Run: headless pygame with SDL's dummy video driver; simulated clock (each Clock.tick advances the game by its frame time, no real sleeping); random seed 0; keys injected as events and as key.get_pressed() state; no mouse input.
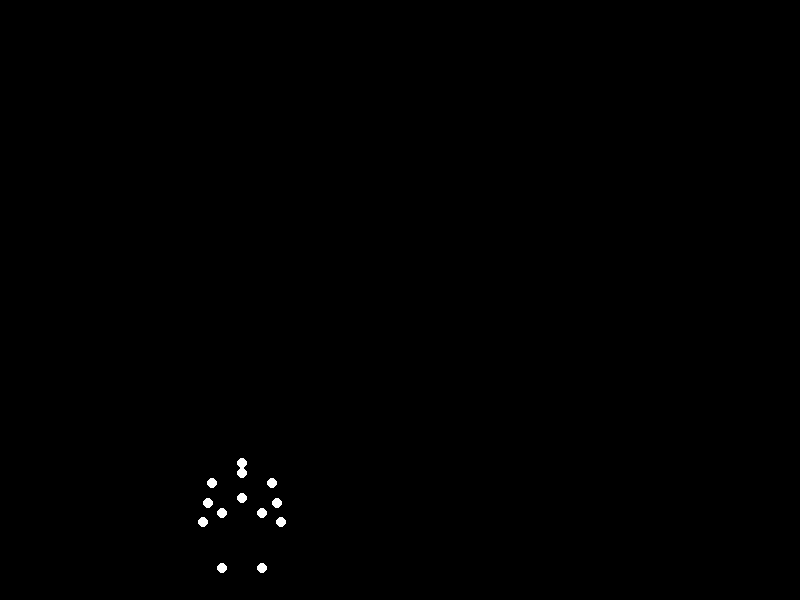
Frame 1 of 4 · flips 1–60 · no input
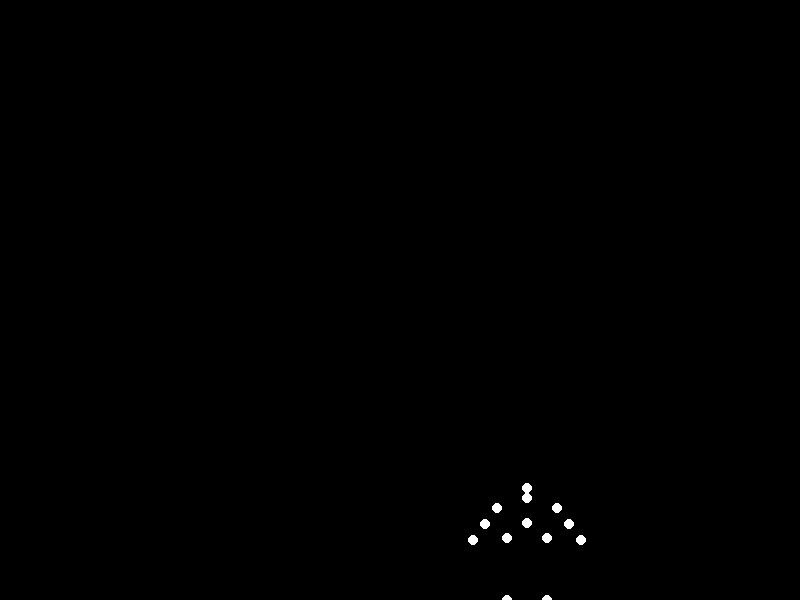
Frame 2 of 4 · flips 61–180 · tapped SPACE, RETURN · held RIGHT (→), D
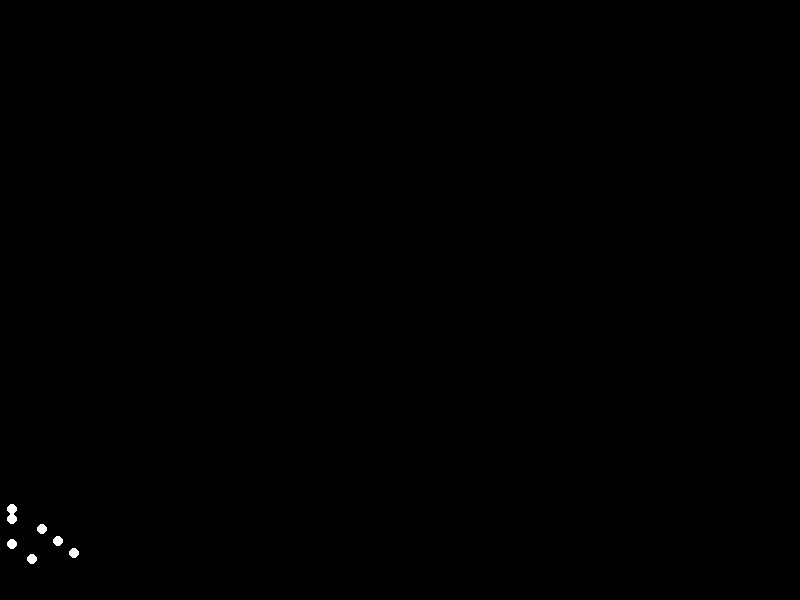
Frame 3 of 4 · flips 181–300 · held DOWN (↓), S
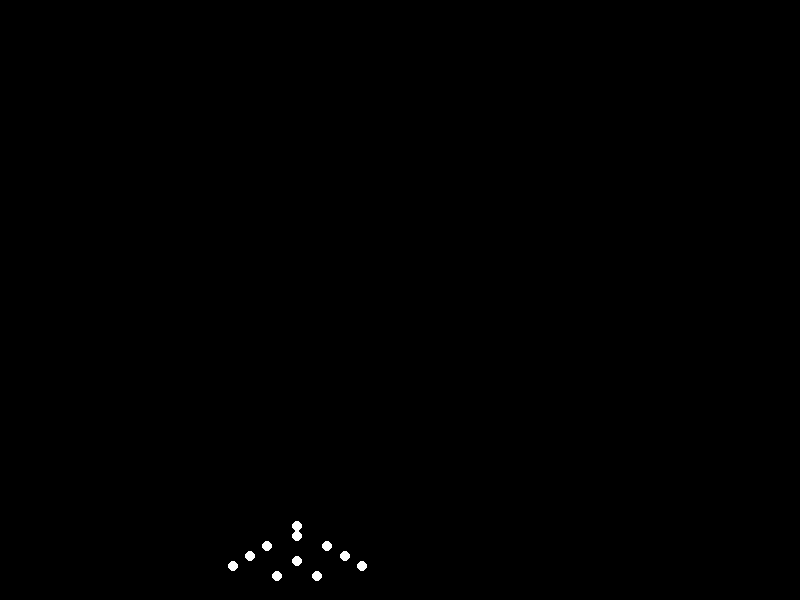
Frame 4 of 4 · flips 301–420 · held LEFT (←), A, UP (↑), W

The pygame program that drew these frames:


import pygame
import math
import sys

# Initialize Pygame
pygame.init()

# Screen settings
width, height = 800, 600
screen = pygame.display.set_mode((width, height))
pygame.display.set_caption("Biological Motion Jump")
clock = pygame.time.Clock()
black = (0, 0, 0)
white = (255, 255, 255)

# Jump parameters
x0 = 100  # initial x position
y0 = 500  # ground level
vx = 150  # horizontal velocity (pixels/sec)
vy = 450  # initial vertical velocity (pixels/sec)
g = 980  # gravity (pixels/sec²)
t_jump = 0.0
jump_duration = 2 * vy / g

# Arm parameters
arm_amplitude = math.pi / 3  # 60 degrees
arm_speed = 2 * math.pi / jump_duration  # Full cycle per jump

def calculate_positions(t):
    x_hip = (x0 + vx * t) % width
    y_hip = y0 + vy * t - 0.5 * g * t**2

    arm_angle = math.sin(t * arm_speed) * arm_amplitude

    # Calculate all joint positions
    points = []
    # Head
    points.append((x_hip, y_hip - 50))
    # Shoulders
    l_shoulder = (x_hip - 30, y_hip - 30)
    r_shoulder = (x_hip + 30, y_hip - 30)
    points.extend([l_shoulder, r_shoulder])
    # Elbows
    points.append((
        l_shoulder[0] - 20 * math.sin(arm_angle),
        l_shoulder[1] + 20 * math.cos(arm_angle)
    ))
    points.append((
        r_shoulder[0] + 20 * math.sin(arm_angle),
        r_shoulder[1] + 20 * math.cos(arm_angle)
    ))
    # Wrists
    points.append((
        points[3][0] - 20 * math.sin(arm_angle),
        points[3][1] + 20 * math.cos(arm_angle)
    ))
    points.append((
        points[4][0] + 20 * math.sin(arm_angle),
        points[4][1] + 20 * math.cos(arm_angle)
    ))
    # Hips
    l_hip = (x_hip - 20, y_hip)
    r_hip = (x_hip + 20, y_hip)
    points.extend([l_hip, r_hip])
    # Knees
    leg_extension = (y0 - y_hip) * 0.3
    points.append((l_hip[0], l_hip[1] + 50 - leg_extension))
    points.append((r_hip[0], r_hip[1] + 50 - leg_extension))
    # Ankles
    points.append((points[9][0], points[9][1] + 50))
    points.append((points[10][0], points[10][1] + 50))
    # Torso and chest
    points.append((x_hip, (y_hip - 30 + y_hip) // 2))
    points.append((x_hip, (y_hip - 50 + y_hip - 30) // 2))

    return points

# Main loop
running = True
while running:
    for event in pygame.event.get():
        if event.type == pygame.QUIT:
            running = False

    dt = clock.tick(60) / 1000.0
    t_jump += dt

    # Update position and reset jump
    if t_jump >= jump_duration:
        x0 = (x0 + vx * jump_duration) % width
        t_jump = 0.0

    current_points = calculate_positions(t_jump)

    # Draw frame
    screen.fill(black)
    for point in current_points:
        pygame.draw.circle(screen, white, (int(point[0]), int(point[1])), 5)
    pygame.display.flip()

pygame.quit()
sys.exit()
